Run: headless pygame with SDL's dummy video driver; simulated clock (each Clock.tick advances the game by its frame time, no real sleeping); random seed 0; keys injected as events and as key.get_pressed() state; no mouse input.
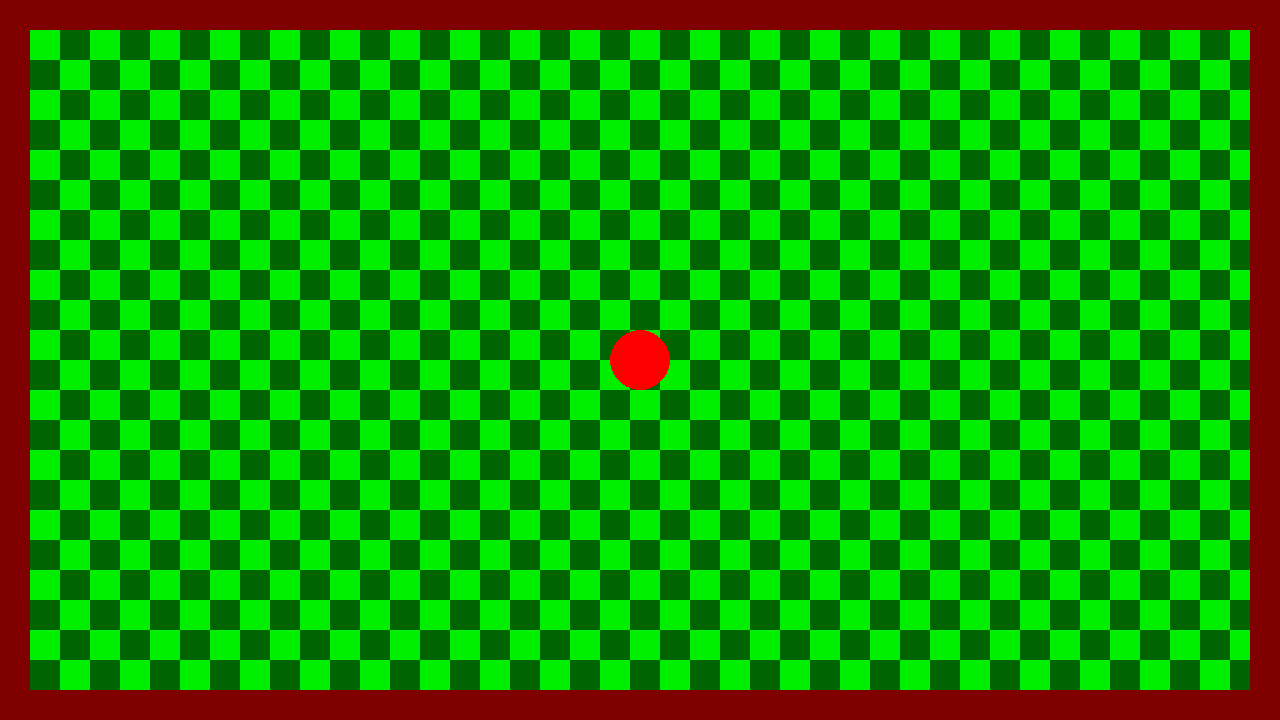
Frame 1 of 4 · flips 1–60 · no input
Frame 2 of 4 · flips 61–180 · tapped SPACE, RETURN · held RIGHT (→), D · screen unchanged from frame 1, image omitted
Frame 3 of 4 · flips 181–300 · held DOWN (↓), S · screen unchanged from frame 2, image omitted
Frame 4 of 4 · flips 301–420 · held LEFT (←), A, UP (↑), W · screen unchanged from frame 3, image omitted

The pygame program that drew these frames:

import pygame

# Screen consts
SCREEN_W, SCREEN_H = 1280,720

# Color consts
MAROON = 128, 0, 0
RED = 255,0,0
DARK_GREEN =  0, 100,0 
LIGHT_GREEN =  0, 238, 0 

# Game object consts

""" Represents the borders width (if its verticle) or its height (if its horizontal) """
BORDER_SIZE = 30

""" Represents the sizes of squares where all the game objects such as holes and obstacles """
SQUARE_SIZE = 30

BALL_RADIUS = 30
BALL_COLOR = RED


def draw_borders(screen):
    pygame.draw.rect(screen,MAROON,pygame.Rect(0,0,SCREEN_W,BORDER_SIZE)) 
    pygame.draw.rect(screen,MAROON,pygame.Rect(0,SCREEN_H-BORDER_SIZE,SCREEN_W,BORDER_SIZE)) 


    pygame.draw.rect(screen,MAROON,pygame.Rect(0,0,BORDER_SIZE,SCREEN_H)) 

    pygame.draw.rect(screen,MAROON,pygame.Rect(SCREEN_W-BORDER_SIZE,0,BORDER_SIZE,SCREEN_H)) 


def draw_bg_squares(screen):
    start_x, end_x = BORDER_SIZE, SCREEN_W - BORDER_SIZE
    start_y, end_y = BORDER_SIZE, SCREEN_H - BORDER_SIZE

    count = 0 

    for y in range(start_y, end_y,SQUARE_SIZE):
        for x in range(start_x,end_x,SQUARE_SIZE):
            r = pygame.Rect(x,y,SQUARE_SIZE,SQUARE_SIZE)
            c = LIGHT_GREEN if count % 2 == 0 else DARK_GREEN
            pygame.draw.rect(screen,c,r)
            count += 1

class Ball:
    def __init__(self,x,y):
        self.position = (x,y)

    def draw(self,screen):
        pygame.draw.circle(screen,BALL_COLOR,self.position,BALL_RADIUS)


def main():

    # pygame setup
    pygame.init()
    screen = pygame.display.set_mode((SCREEN_W,SCREEN_H))
    clock = pygame.time.Clock()
    running = True

    ball = Ball(SCREEN_W/2,SCREEN_H/2)

    while running:
        # poll for events
    # pygame.QUIT event means the user clicked X to close your window
        for event in pygame.event.get():
            if event.type == pygame.QUIT:
                running = False

        screen.fill("green")

        draw_bg_squares(screen)
        draw_borders(screen)
        ball.draw(screen)


        pygame.display.flip()

        clock.tick(60)  # limits FPS to 60

    pygame.quit()

if __name__ == "__main__":
    main()
